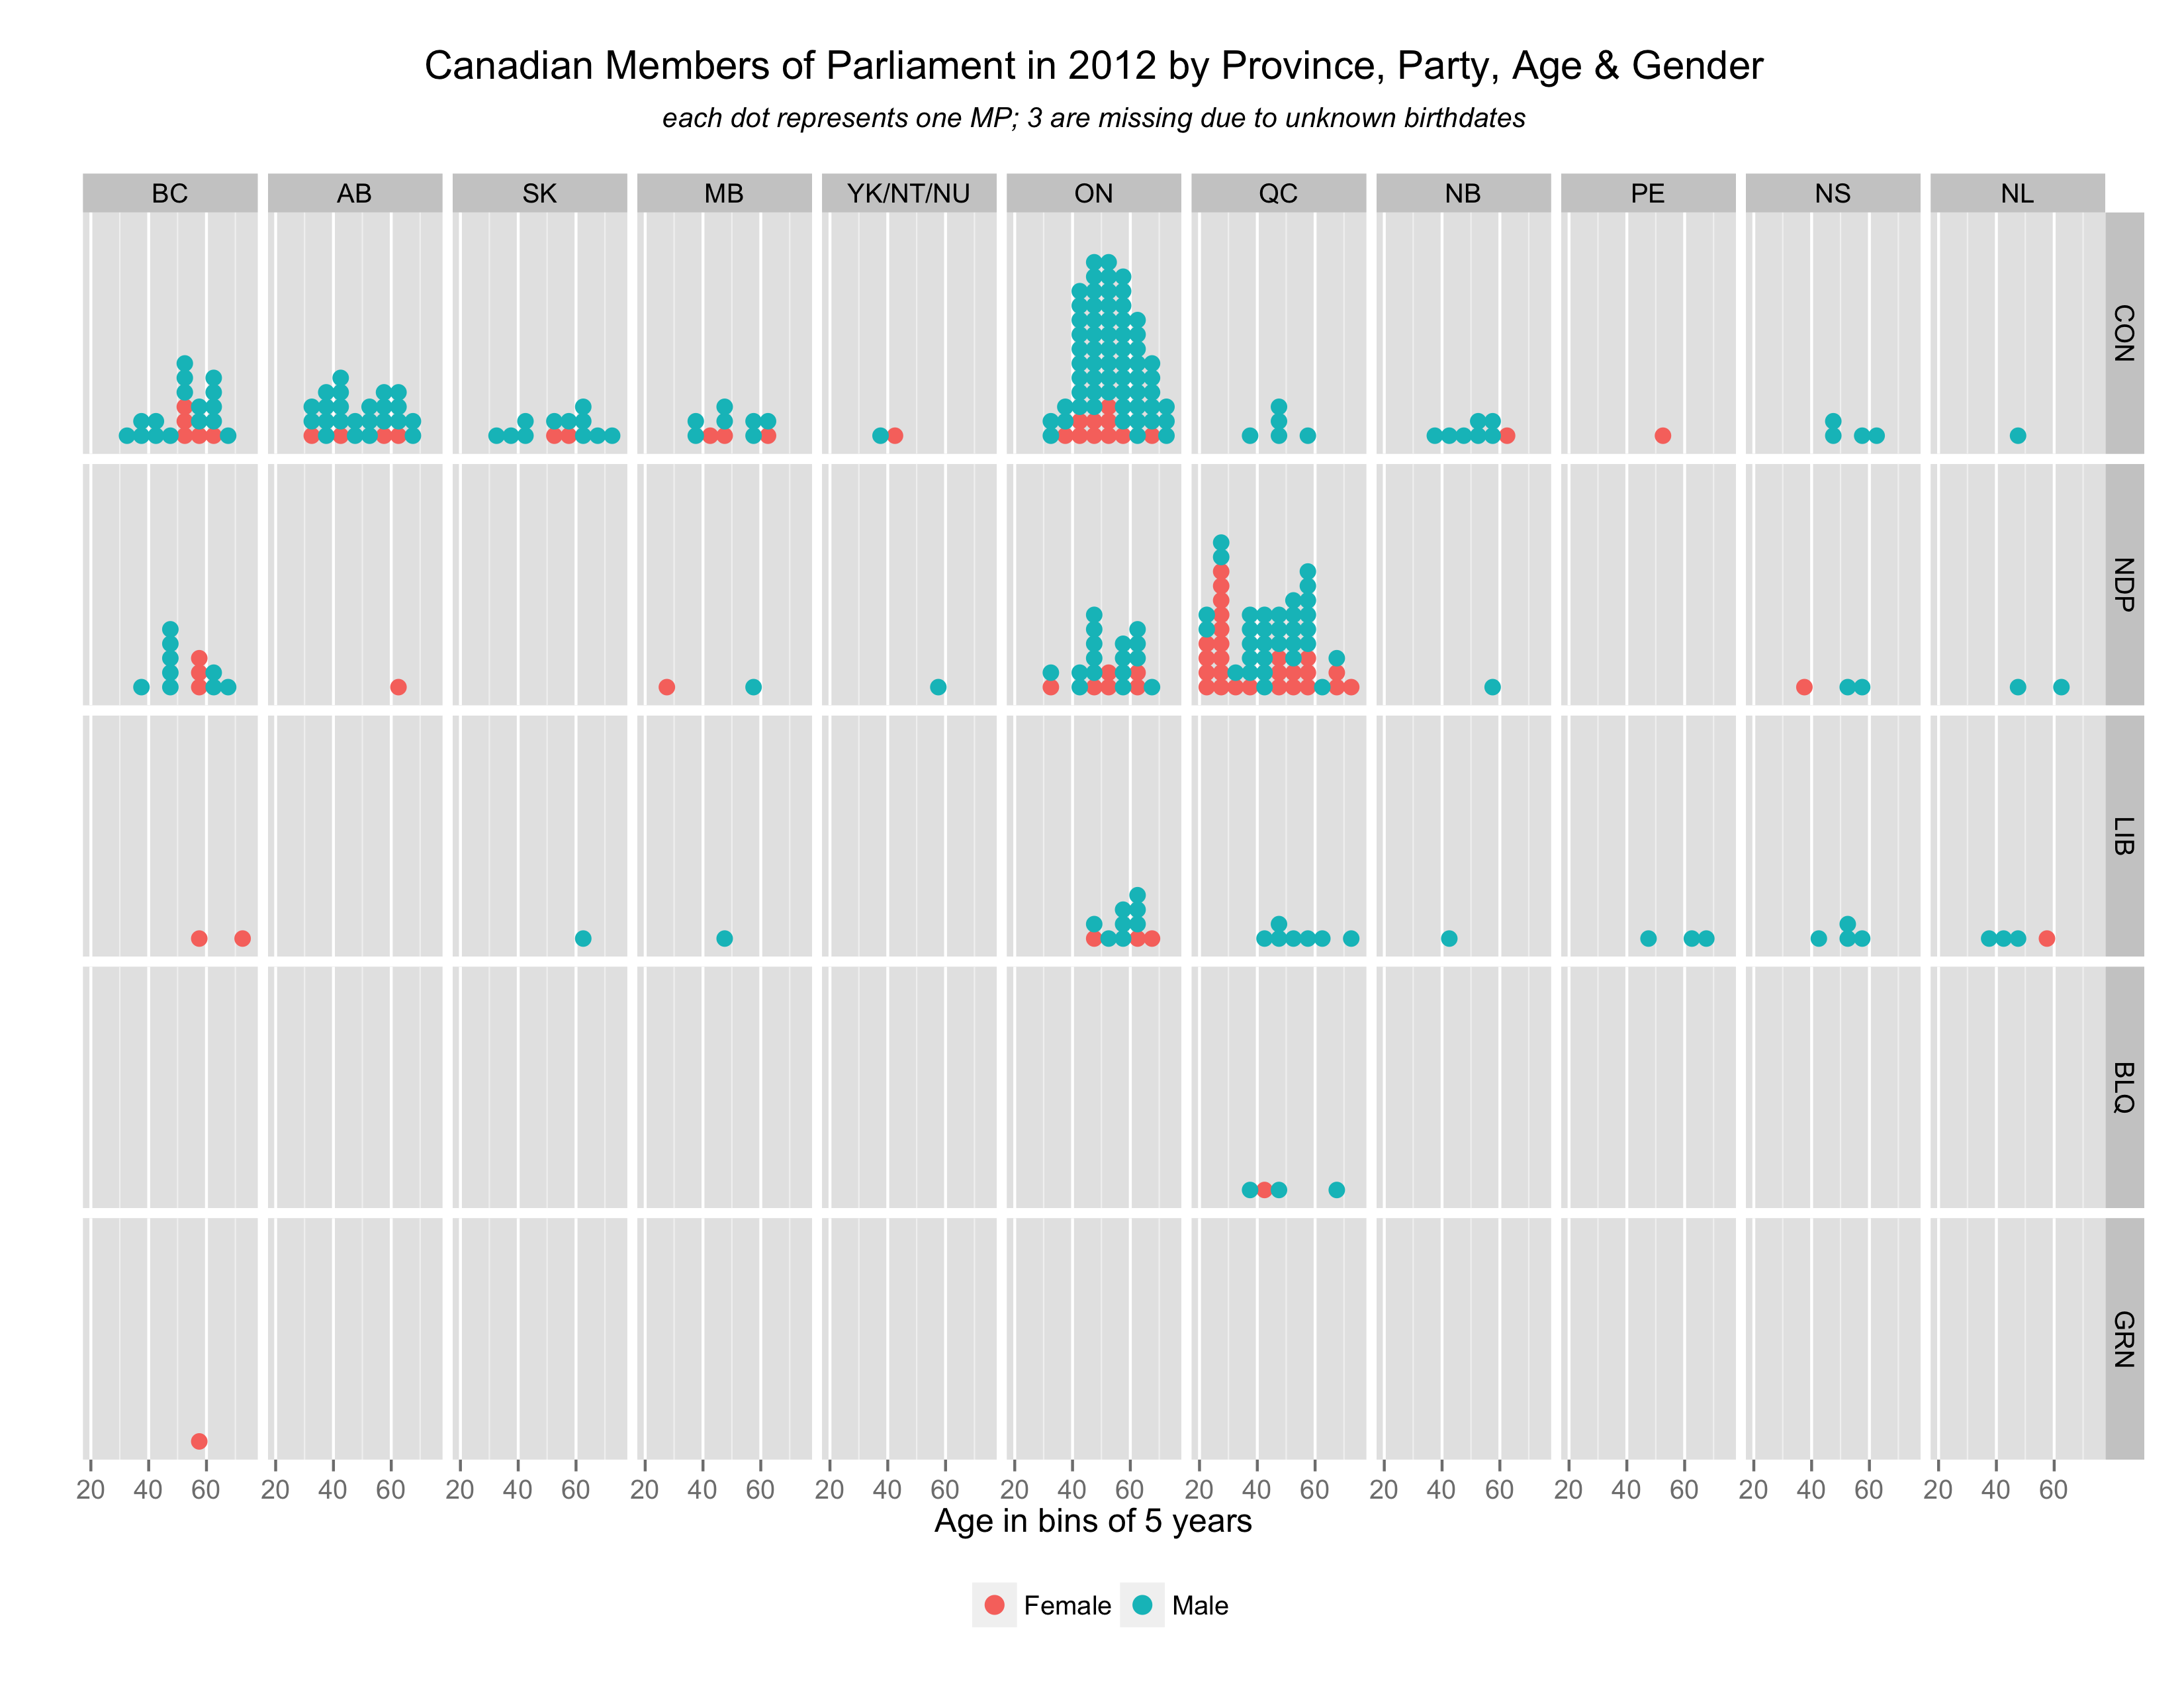

Here is the R script that generated this plot:

library(ggplot2)

mps = read.csv("mps.csv")

mps$Province = factor(mps$Province, levels=c("British Columbia", "Alberta", "Saskatchewan",
    "Manitoba", "Territories", "Ontario", "Quebec", "New Brunswick", "Prince Edward Island", 
    "Nova Scotia", "Newfoundland and Labrador"))
levels(mps$Province) = c("BC", "AB", "SK", "MB", "YK/NT/NU", "ON", "QC", "NB", "PE", "NS", "NL")

mps$Party = factor(mps$Party, levels=c("Conservative", "NDP", "Liberal", "Bloc Quebecois", "Green"))
levels(mps$Party) = c("CON", "NDP", "LIB", "BLQ", "GRN")

ggplot(subset(mps, !is.na(Age)), aes(x=Age, fill=factor(Gender), color=factor(Gender))) +
  geom_dotplot(stackgroups = TRUE, binwidth=5, method="histodot") +
  facet_grid(Party~Province, space="free_y", scales="free_y") +
  scale_y_continuous(breaks = NULL) +
  theme(legend.position="bottom", legend.title=element_blank())  + 
  labs(y="", x="Age in bins of 5 years", color="", fill="", title = expression(atop(
    "Canadian Members of Parliament in 2012 by Province, Party, Age & Gender", 
     atop(italic("each dot represents one MP; 3 are missing due to unknown birthdates"), ""))))

ggsave(file="dotplot.png", width=11, height=8.5, units="in")



